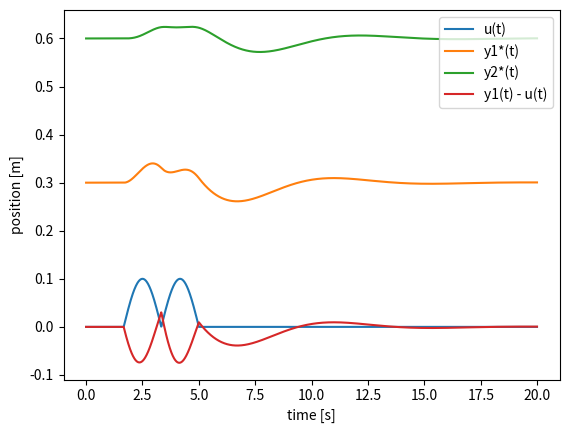

The script that saved this image:
import numpy as np
import matplotlib.pyplot as plt

###### Assignment 7
# NOTE: change value of s for second graph

# Equilibrium positions
y1_star = 0.3
y2_star = 0.6

# Parameters
m1 = 1400
d1 = 1000
k1 = 1000
m2 = 100
d2 = 200
k2 = 100

# gap between bumps
s = 0


def u(z):
    # Bump sinusoid values
    z_on1  = 5.0
    z_off1 = 10.0
    h_bump = 0.10
    l_bump = z_off1 - z_on1

    z_on2  = z_off1 + s
    z_off2 = z_on2 + l_bump    # first bump

    if z_on1 <= z <= z_off1:
        arg = np.pi * (z - z_on1) / l_bump
        return h_bump * np.sin(arg)
    # second bump
    if z_on2 <= z <= z_off2:
        arg = np.pi * (z - z_on2) / l_bump
        return h_bump * np.sin(arg)
    return 0.0

v = 3.0

# Matrix A
A = np.array([
    [0, (-k1 - k2)/m1, 0, k2/m1],
    [1, (-d1 - d2)/m1, 0, d2/m1],
    [0, k2/m2, 0, -k2/m2],
    [0, d2/m2, 1, -d2/m2]
], dtype=float)

# matrix B
B = np.array([k1/m1, d1/m1, 0, 0])

# Euler settings
h = 0.01
tend = 20.0
x = np.zeros(4)

t_list = []
u_list = []
y1_list = []
y2_list = []
rel_list = []

t = 0.0
while t < tend:
    ut = u(v * t)
    t_list.append(t)
    u_list.append(ut)
    y1_list.append(y1_star + x[0])
    y2_list.append(y2_star + x[2])
    rel_list.append(x[0] - ut)

    # Euler step
    x_dot = A @ x + B * ut
    x = x + h * x_dot
    t = t + h

plt.figure()
plt.plot(t_list, u_list, label='u(t)')
plt.plot(t_list, y1_list, label='y1*(t)')
plt.plot(t_list, y2_list, label='y2*(t)')
plt.plot(t_list, rel_list, label='y1(t) - u(t)')
plt.xlabel('time [s]')
plt.ylabel('position [m]')
plt.legend()
plt.show()

max_rel = max([abs(val) for val in rel_list])
print('Maximum |y1(t) - u(t)| =', max_rel)
